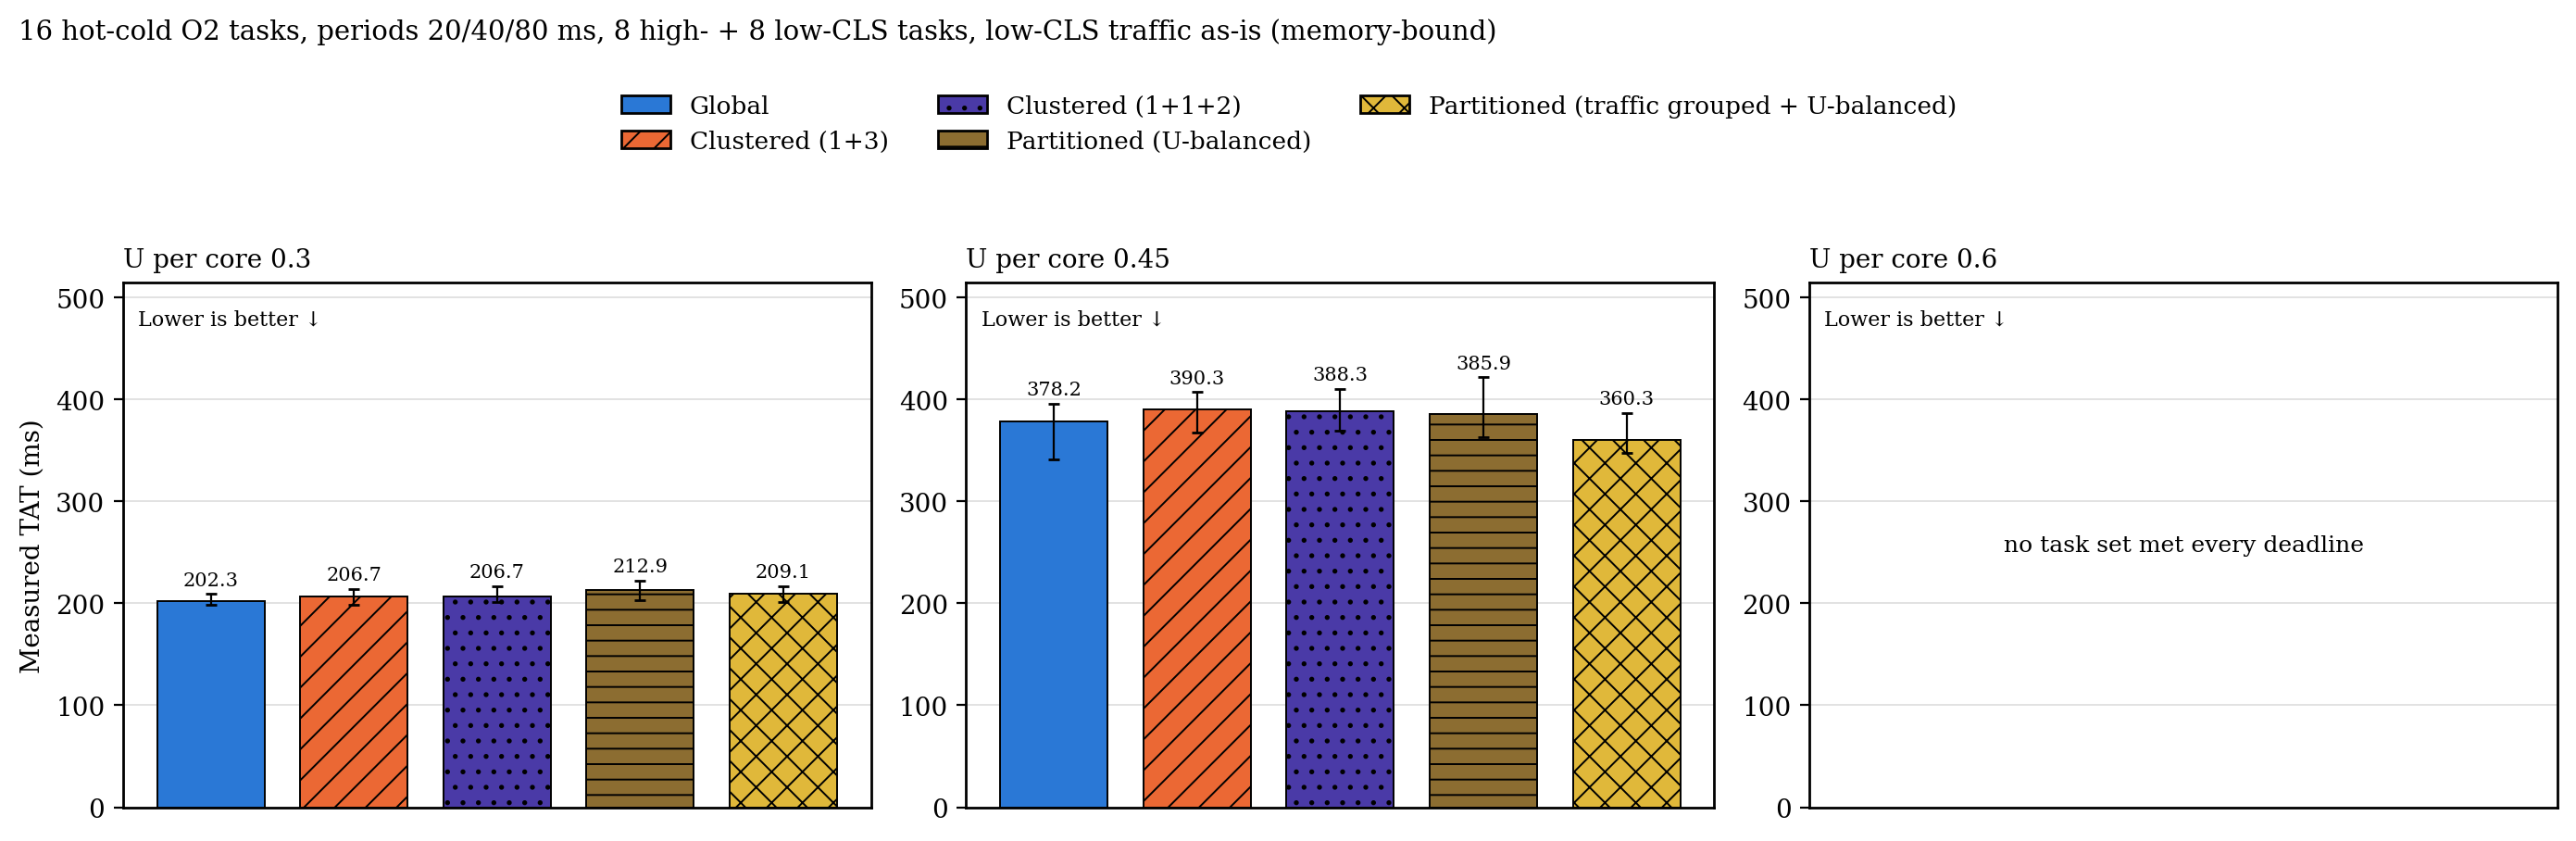

The table this chart was drawn from, first rows:
heaviness, metric, load, configuration, n, median, q1, q3
as-is, tat_ns, 0.3, g, 29, 202.3, 198.5, 209.1
as-is, tat_ns, 0.3, c, 30, 206.7, 198.3, 214.5
as-is, tat_ns, 0.3, c2, 30, 206.7, 201.4, 216.8
as-is, tat_ns, 0.3, p, 30, 212.9, 203.3, 222.2
as-is, tat_ns, 0.3, p_grp, 30, 209.1, 200.9, 216.7
as-is, tat_ns, 0.45, g, 30, 378.2, 341.4, 396
as-is, tat_ns, 0.45, c, 30, 390.3, 367.5, 407.2
as-is, tat_ns, 0.45, c2, 29, 388.3, 369.6, 410.2
as-is, tat_ns, 0.45, p, 30, 385.9, 363.2, 421.8
as-is, tat_ns, 0.45, p_grp, 30, 360.3, 347.2, 386.6
